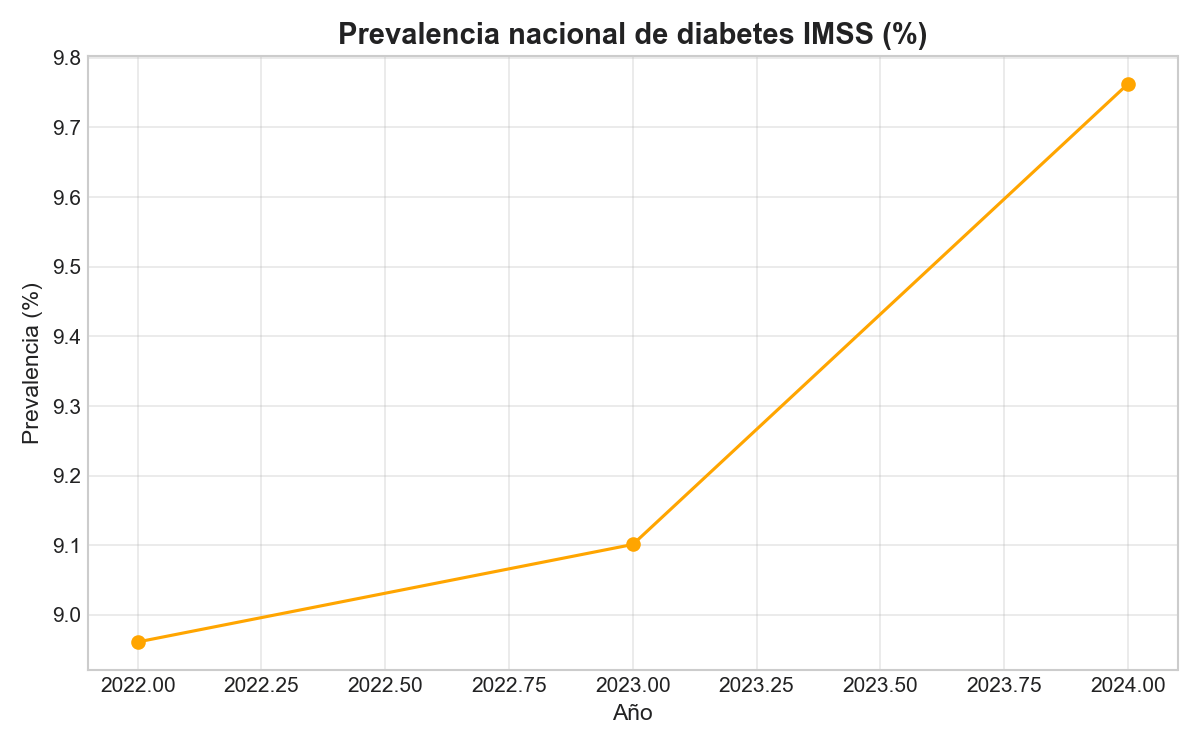

The table this chart was drawn from, first rows:
Anio, Total_Pacientes, Total_Poblacion, Prevalencia_Porcentaje
2022, 4776406, 53300610, 8.961
2023, 5014927, 55101407, 9.101
2024, 5439081, 55714083, 9.762
